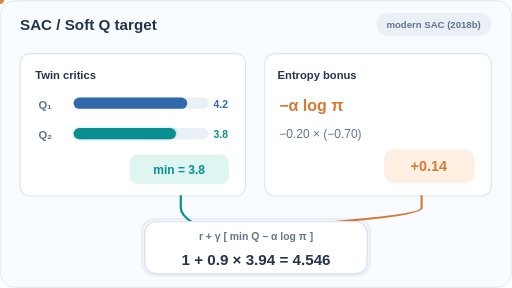
t = 0.00 s
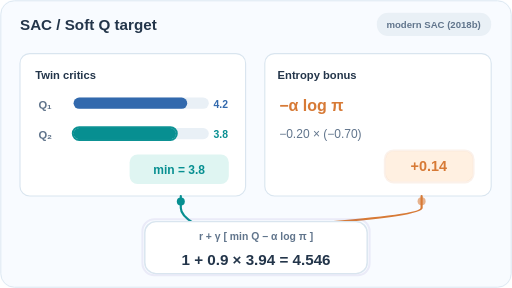
t = 1.65 s
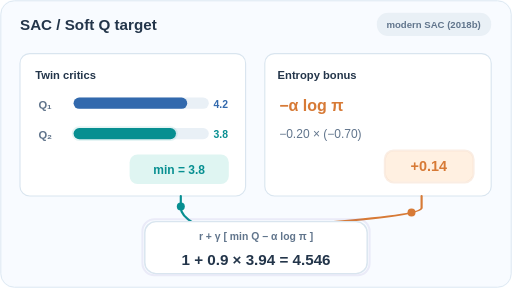
t = 3.20 s
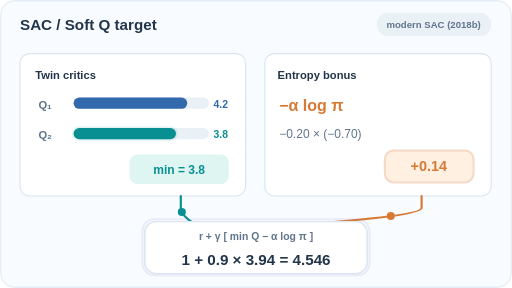
t = 5.00 s
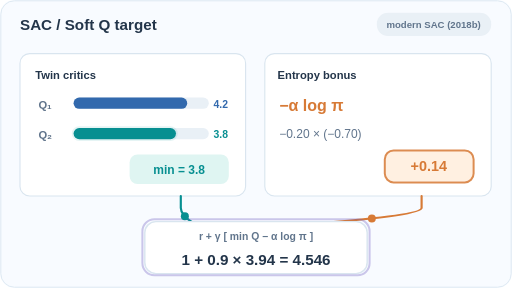
t = 6.63 s
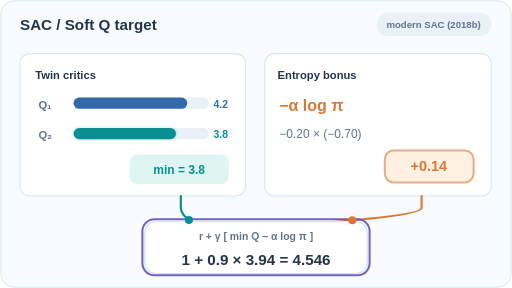
t = 8.30 s

The animated SVG that drew these frames (rendered in a browser with its animation timeline set to each time). Animation: 7 SMIL elements (animate=5,animateMotion=2); frames cover the first 8.30 s, repeats indefinitely.

<svg xmlns="http://www.w3.org/2000/svg" width="640" height="360" viewBox="0 0 640 360" role="img" aria-labelledby="sac-title sac-desc"><title id="sac-title">SAC: twin-critic soft Bellman backup</title><desc id="sac-desc">Two target critics form a conservative minimum, then an entropy bonus is added before reward and discount form the soft Q target. Schematic numbers only.</desc><style>@media(prefers-reduced-motion:reduce){.moving{display:none!important}}</style><rect x="0" y="0" width="640" height="360" rx="18" fill="#f8fbff" stroke="none" stroke-width="0" /><rect x="1" y="1" width="638" height="358" rx="17" fill="none" stroke="#d9e5ef" stroke-width="1" /><text x="25" y="37" fill="#23354a" font-family="Arial,Helvetica,sans-serif" font-size="19" font-weight="700" text-anchor="start">SAC / Soft Q target</text><rect x="471" y="16" width="143" height="29" rx="14" fill="#e9f0f6" stroke="none" stroke-width="0" /><text x="542" y="35" fill="#61758c" font-family="Arial,Helvetica,sans-serif" font-size="12" font-weight="600" text-anchor="middle">modern SAC (2018b)</text><rect x="25" y="67" width="282" height="178" rx="12" fill="#fff" stroke="#d9e5ef" stroke-width="1.4" /><rect x="331" y="67" width="283" height="178" rx="12" fill="#fff" stroke="#d9e5ef" stroke-width="1.4" /><text x="44" y="99" fill="#23354a" font-family="Arial,Helvetica,sans-serif" font-size="14" font-weight="700" text-anchor="start">Twin critics</text><text x="347" y="99" fill="#23354a" font-family="Arial,Helvetica,sans-serif" font-size="14" font-weight="700" text-anchor="start">Entropy bonus</text><text x="48" y="136" fill="#61758c" font-family="Arial,Helvetica,sans-serif" font-size="14" font-weight="700" text-anchor="start">Q₁</text><text x="48" y="174" fill="#61758c" font-family="Arial,Helvetica,sans-serif" font-size="14" font-weight="700" text-anchor="start">Q₂</text><rect x="92" y="122" width="169" height="14" rx="7" fill="#e9f0f6" stroke="none" stroke-width="0" /><rect x="92" y="160" width="169" height="14" rx="7" fill="#e9f0f6" stroke="none" stroke-width="0" /><rect x="92" y="122" width="142" height="14" rx="7" fill="#3269ad" stroke="none" stroke-width="0" /><rect x="92" y="160" width="128" height="14" rx="7" fill="#078f91" stroke="none" stroke-width="0" /><text x="276" y="135" fill="#3269ad" font-family="Arial,Helvetica,sans-serif" font-size="13" font-weight="700" text-anchor="middle">4.2</text><text x="276" y="173" fill="#078f91" font-family="Arial,Helvetica,sans-serif" font-size="13" font-weight="700" text-anchor="middle">3.8</text><rect x="162" y="193" width="124" height="37" rx="10" fill="#dff5f2" stroke="none" stroke-width="0" /><text x="224" y="217" fill="#078f91" font-family="Arial,Helvetica,sans-serif" font-size="15" font-weight="700" text-anchor="middle">min = 3.8</text><text x="349" y="139" fill="#d77a36" font-family="Arial,Helvetica,sans-serif" font-size="20" font-weight="700" text-anchor="start">−α log π</text><text x="349" y="172" fill="#61758c" font-family="Arial,Helvetica,sans-serif" font-size="15" font-weight="500" text-anchor="start">−0.20 × (−0.70)</text><rect x="482" y="189" width="109" height="38" rx="10" fill="#fff0e1" stroke="none" stroke-width="0" /><text x="536" y="214" fill="#d77a36" font-family="Arial,Helvetica,sans-serif" font-size="18" font-weight="700" text-anchor="middle">+0.14</text><path d="M226 245 L226 260 Q226 269 242 279" fill="none" stroke="#078f91" stroke-width="2.7" stroke-linecap="round" stroke-linejoin="round" /><path d="M527 245 L527 260 Q527 269 398 279" fill="none" stroke="#d77a36" stroke-width="2.7" stroke-linecap="round" stroke-linejoin="round" /><rect x="181" y="277" width="278" height="65" rx="14" fill="#fff" stroke="#d9e5ef" stroke-width="1.8" /><text x="320" y="300" fill="#61758c" font-family="Arial,Helvetica,sans-serif" font-size="13" font-weight="600" text-anchor="middle">r + γ [ min Q − α log π ]</text><text x="320" y="331" fill="#23354a" font-family="Arial,Helvetica,sans-serif" font-size="19" font-weight="700" text-anchor="middle">1 + 0.9 × 3.94 = 4.546</text><rect class="moving" x="91" y="159" width="130" height="16" rx="8" fill="none" stroke="#078f91" stroke-width="2.5"><animate attributeName="stroke-opacity" values=".10;1;.1;.1;.1" keyTimes="0;.16;.32;.65;1" dur="10s" repeatCount="indefinite"/></rect><rect class="moving" x="481" y="188" width="111" height="40" rx="11" fill="none" stroke="#d77a36" stroke-width="2.5"><animate attributeName="stroke-opacity" values=".1;.1;.2;1;.1" keyTimes="0;.22;.48;.70;1" dur="10s" repeatCount="indefinite"/></rect><rect class="moving" x="178" y="274" width="284" height="70" rx="15" fill="none" stroke="#6957bd" stroke-width="2.5"><animate attributeName="stroke-opacity" values=".1;.1;.1;1;.1" keyTimes="0;.42;.60;.85;1" dur="10s" repeatCount="indefinite"/></rect><circle class="moving" r="5" fill="#078f91" opacity="0.95"><animateMotion path="M226 245 L226 260 Q226 269 242 279" dur="10s" begin="0s" repeatCount="indefinite"/><animate attributeName="opacity" values="0;1;1;0" keyTimes="0;.08;.83;1" dur="10s" begin="0s" repeatCount="indefinite"/></circle><circle class="moving" r="5" fill="#d77a36" opacity="0.95"><animateMotion path="M527 245 L527 260 Q527 269 398 279" dur="10s" begin="1.2s" repeatCount="indefinite"/><animate attributeName="opacity" values="0;1;1;0" keyTimes="0;.08;.83;1" dur="10s" begin="1.2s" repeatCount="indefinite"/></circle></svg>
